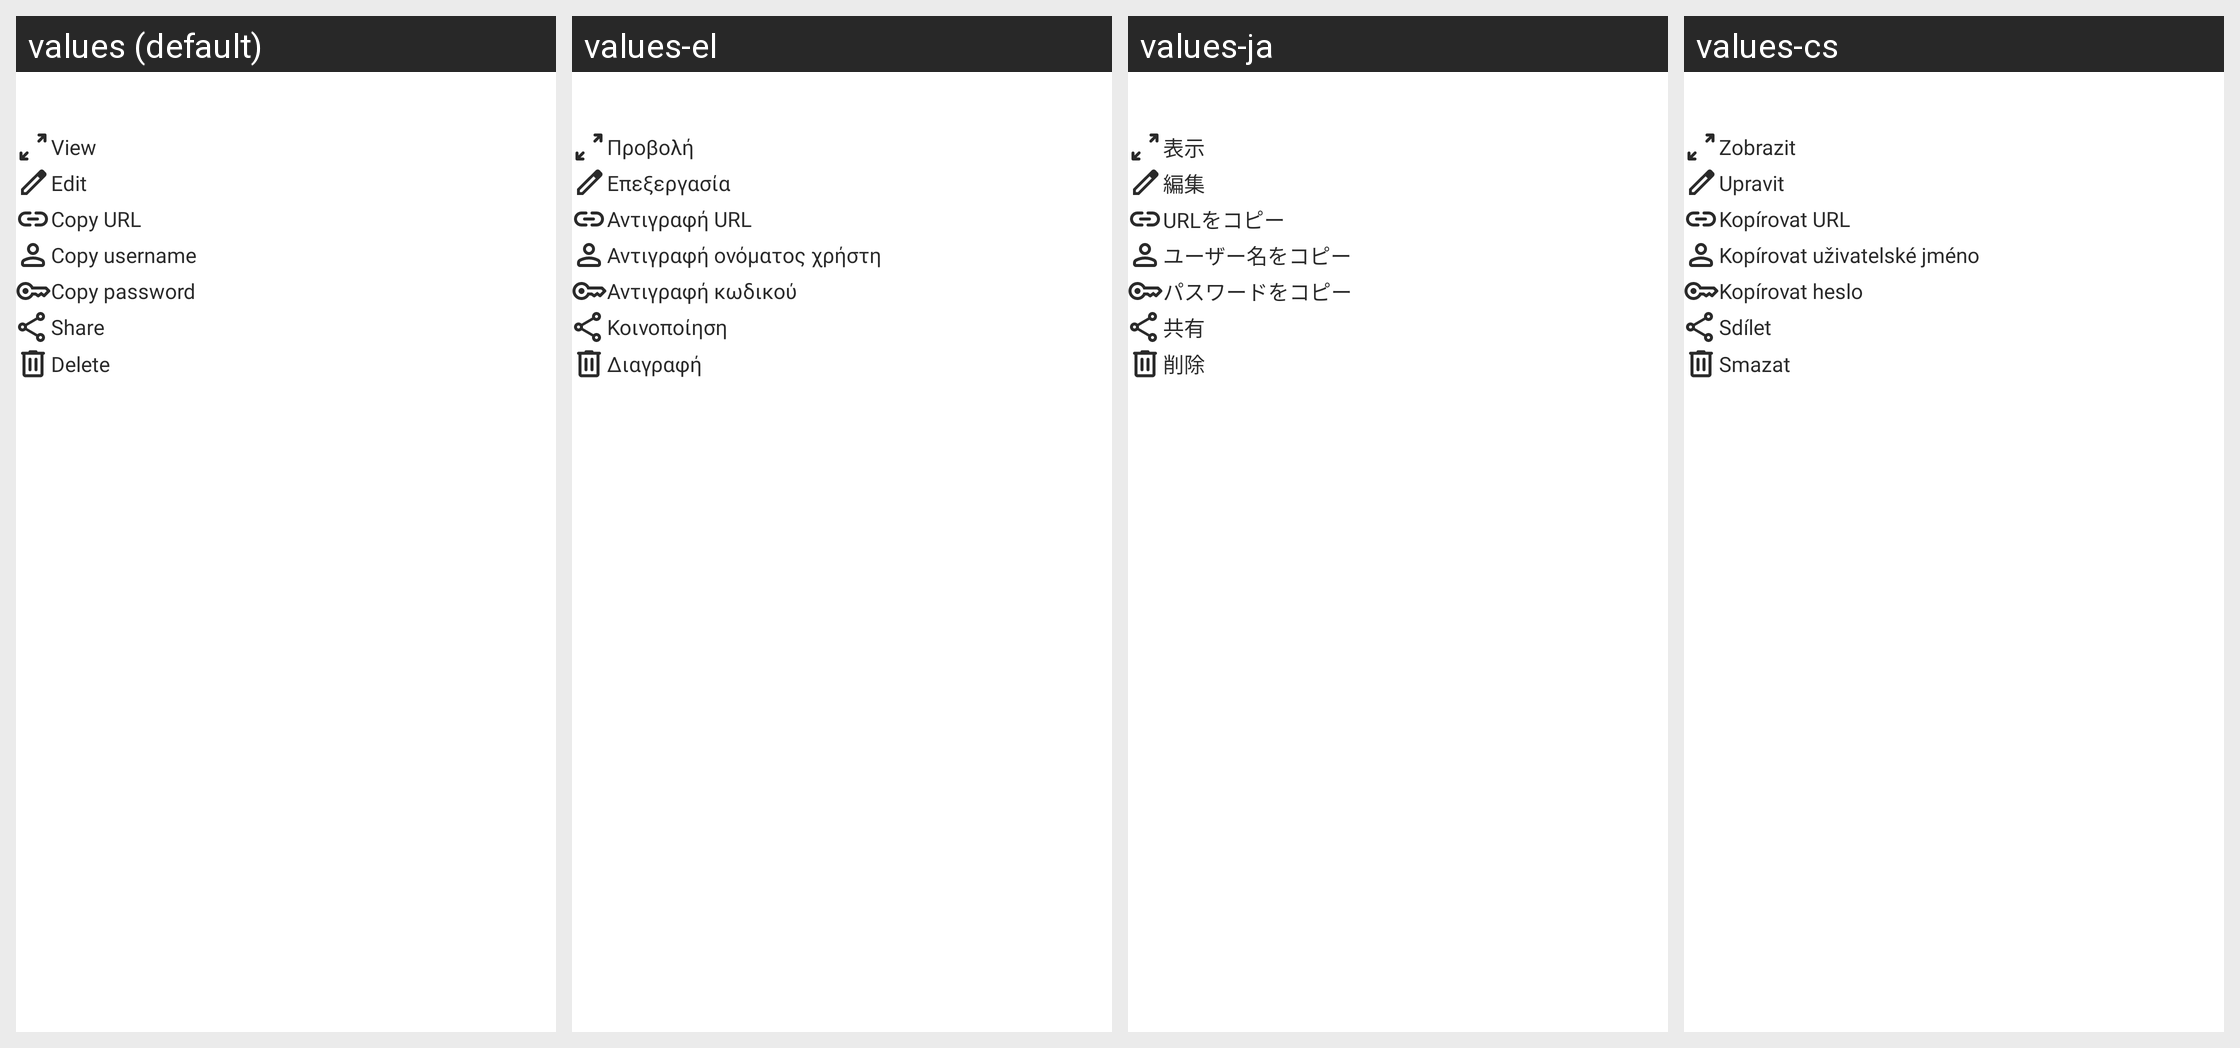

Translations of the strings shown on this Android screen, per locale in the grid:
Android screen res/layout/dialog_password_options.xml rendered under 4 locales, left to right: values (default), values-el, values-ja, values-cs. Device: Nexus 5 (rendered at 1080×1920; each locale shown at half size, 540×960, under a caption strip naming it); theme Theme.Authenticator.
Other locales in the repository, not shown: values-af, values-ar, values-da, values-de, values-es, values-fa, values-hi, values-in, values-it, values-ko, values-ms, values-nl, values-no, values-pt, values-ru, values-th, values-tr, values-vi, values-zh.
Strings drawn on this screen, with the default value and each locale's value (text and hints the layout hard-codes, and strings that could not be matched under every locale, appear in the picture but are not listed):

view
  values: View
  values-el: Προβολή
  values-ja: 表示
  values-cs: Zobrazit

edit
  values: Edit
  values-el: Επεξεργασία
  values-ja: 編集
  values-cs: Upravit

copy_url
  values: Copy URL
  values-el: Αντιγραφή URL
  values-ja: URLをコピー
  values-cs: Kopírovat URL

copy_username
  values: Copy username
  values-el: Αντιγραφή ονόματος χρήστη
  values-ja: ユーザー名をコピー
  values-cs: Kopírovat uživatelské jméno

copy_password
  values: Copy password
  values-el: Αντιγραφή κωδικού
  values-ja: パスワードをコピー
  values-cs: Kopírovat heslo

share
  values: Share
  values-el: Κοινοποίηση
  values-ja: 共有
  values-cs: Sdílet

delete
  values: Delete
  values-el: Διαγραφή
  values-ja: 削除
  values-cs: Smazat
